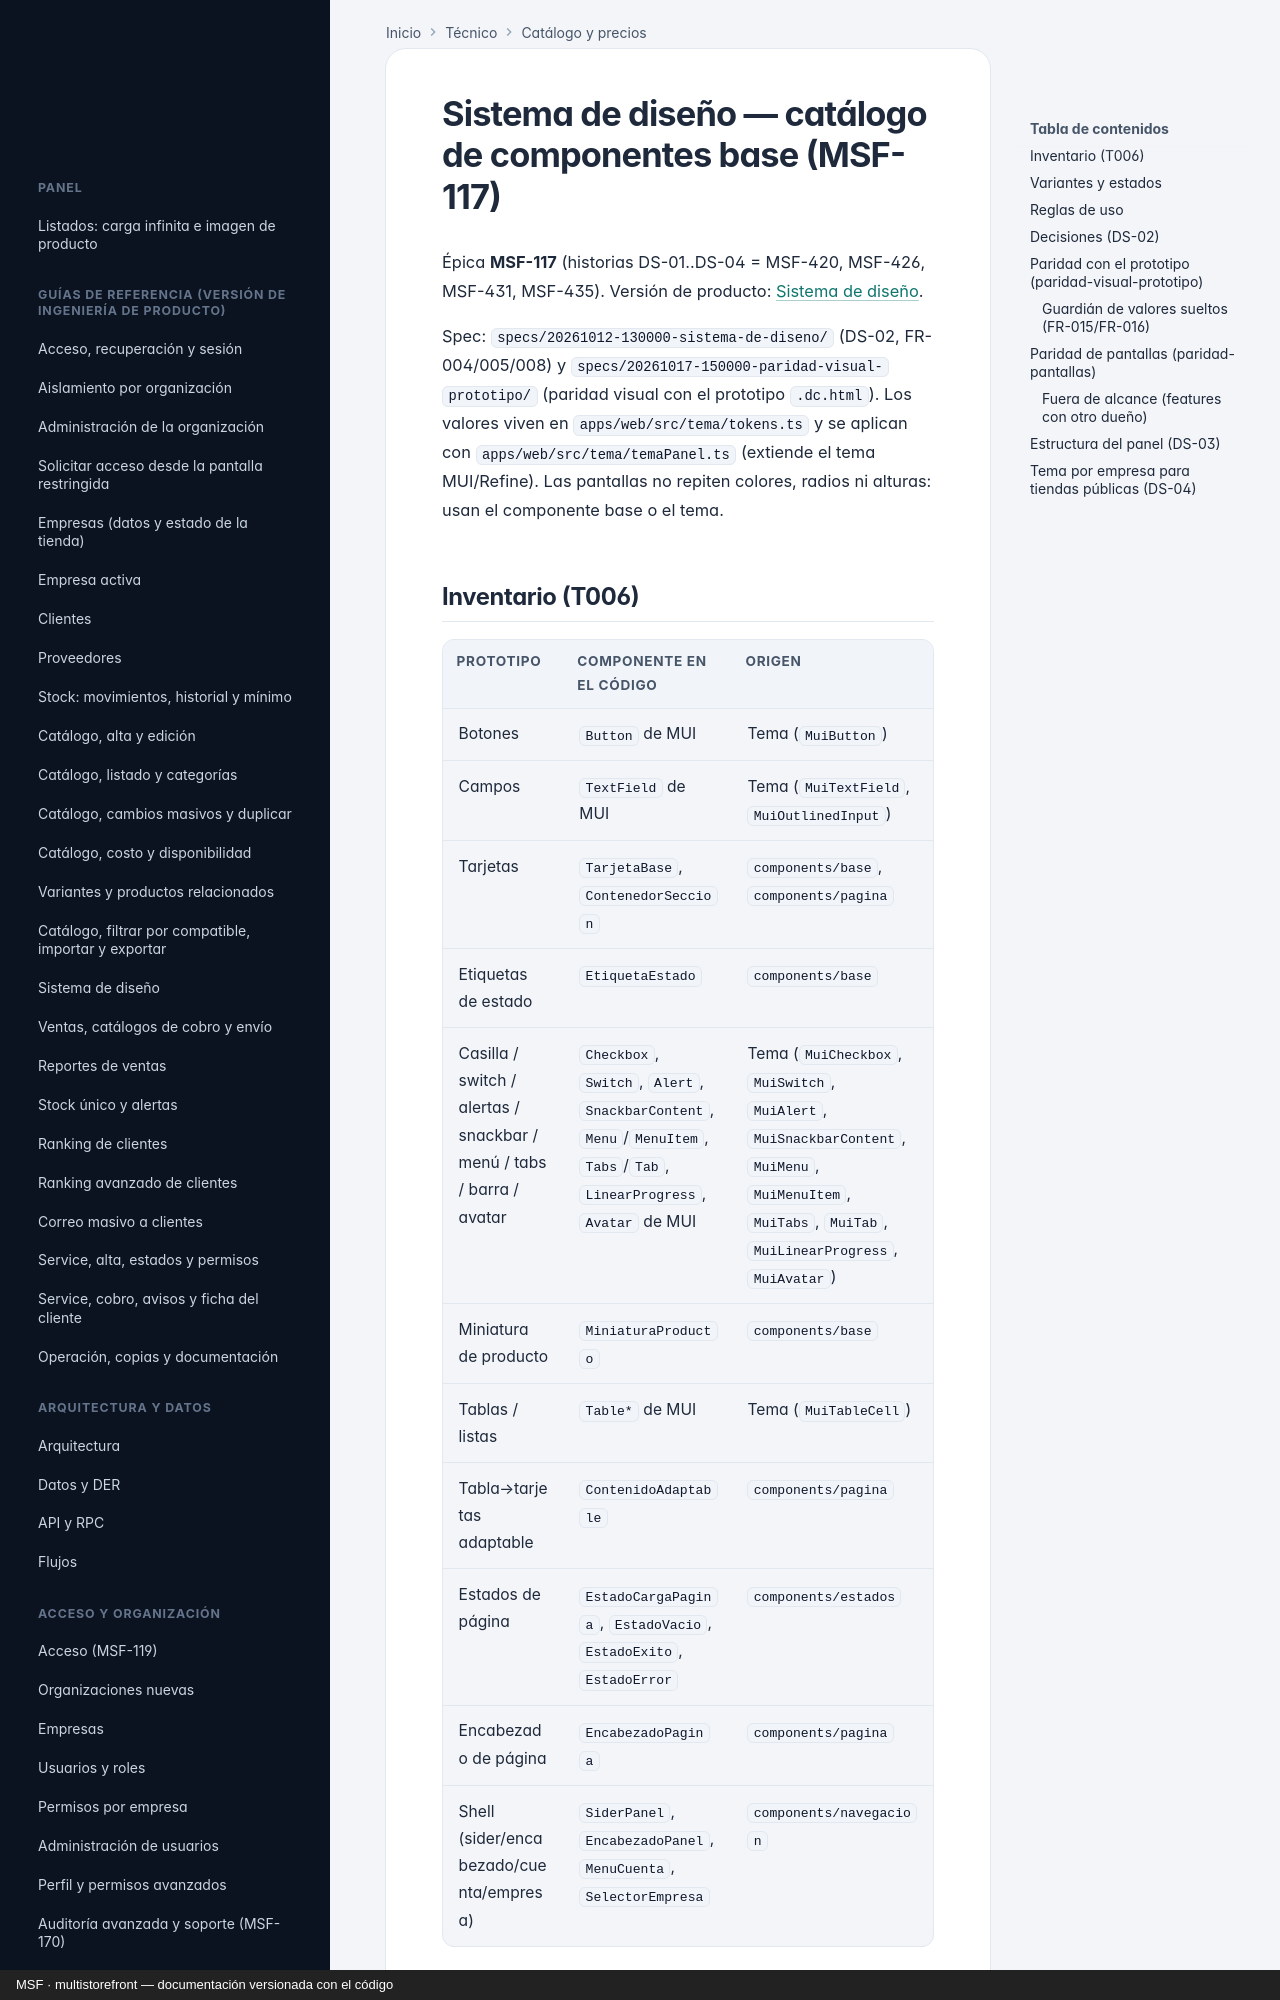

repository: nicolasjones/multistorefront-meli · page: sistema-de-diseno/index.html · generator: mkdocs · copyright: MSF · multistorefront — documentación versionada con el código

---
owner: tecnico
sources:
  - specs
---

# Sistema de diseño — catálogo de componentes base (MSF-117)

Épica **MSF-117** (historias DS-01..DS-04 = MSF-420, MSF-426, MSF-431, MSF-435). Versión de producto: [Sistema de diseño](producto/sistema-de-diseno.md).

Spec: `specs/20261012-130000-sistema-de-diseno/` (DS-02, FR-004/005/008) y
`specs/20261017-150000-paridad-visual-prototipo/` (paridad visual con el
prototipo `.dc.html`).
Los valores viven en `apps/web/src/tema/tokens.ts` y se aplican con
`apps/web/src/tema/temaPanel.ts` (extiende el tema MUI/Refine). Las pantallas
no repiten colores, radios ni alturas: usan el componente base o el tema.

## Inventario (T006)

| Prototipo | Componente en el código | Origen |
|---|---|---|
| Botones | `Button` de MUI | Tema (`MuiButton`) |
| Campos | `TextField` de MUI | Tema (`MuiTextField`, `MuiOutlinedInput`) |
| Tarjetas | `TarjetaBase`, `ContenedorSeccion` | `components/base`, `components/pagina` |
| Etiquetas de estado | `EtiquetaEstado` | `components/base` |
| Casilla / switch / alertas / snackbar / menú / tabs / barra / avatar | `Checkbox`, `Switch`, `Alert`, `SnackbarContent`, `Menu`/`MenuItem`, `Tabs`/`Tab`, `LinearProgress`, `Avatar` de MUI | Tema (`MuiCheckbox`, `MuiSwitch`, `MuiAlert`, `MuiSnackbarContent`, `MuiMenu`, `MuiMenuItem`, `MuiTabs`, `MuiTab`, `MuiLinearProgress`, `MuiAvatar`) |
| Miniatura de producto | `MiniaturaProducto` | `components/base` |
| Tablas / listas | `Table*` de MUI | Tema (`MuiTableCell`) |
| Tabla→tarjetas adaptable | `ContenidoAdaptable` | `components/pagina` |
| Estados de página | `EstadoCargaPagina`, `EstadoVacio`, `EstadoExito`, `EstadoError` | `components/estados` |
| Encabezado de página | `EncabezadoPagina` | `components/pagina` |
| Shell (sider/encabezado/cuenta/empresa) | `SiderPanel`, `EncabezadoPanel`, `MenuCuenta`, `SelectorEmpresa` | `components/navegacion` |
